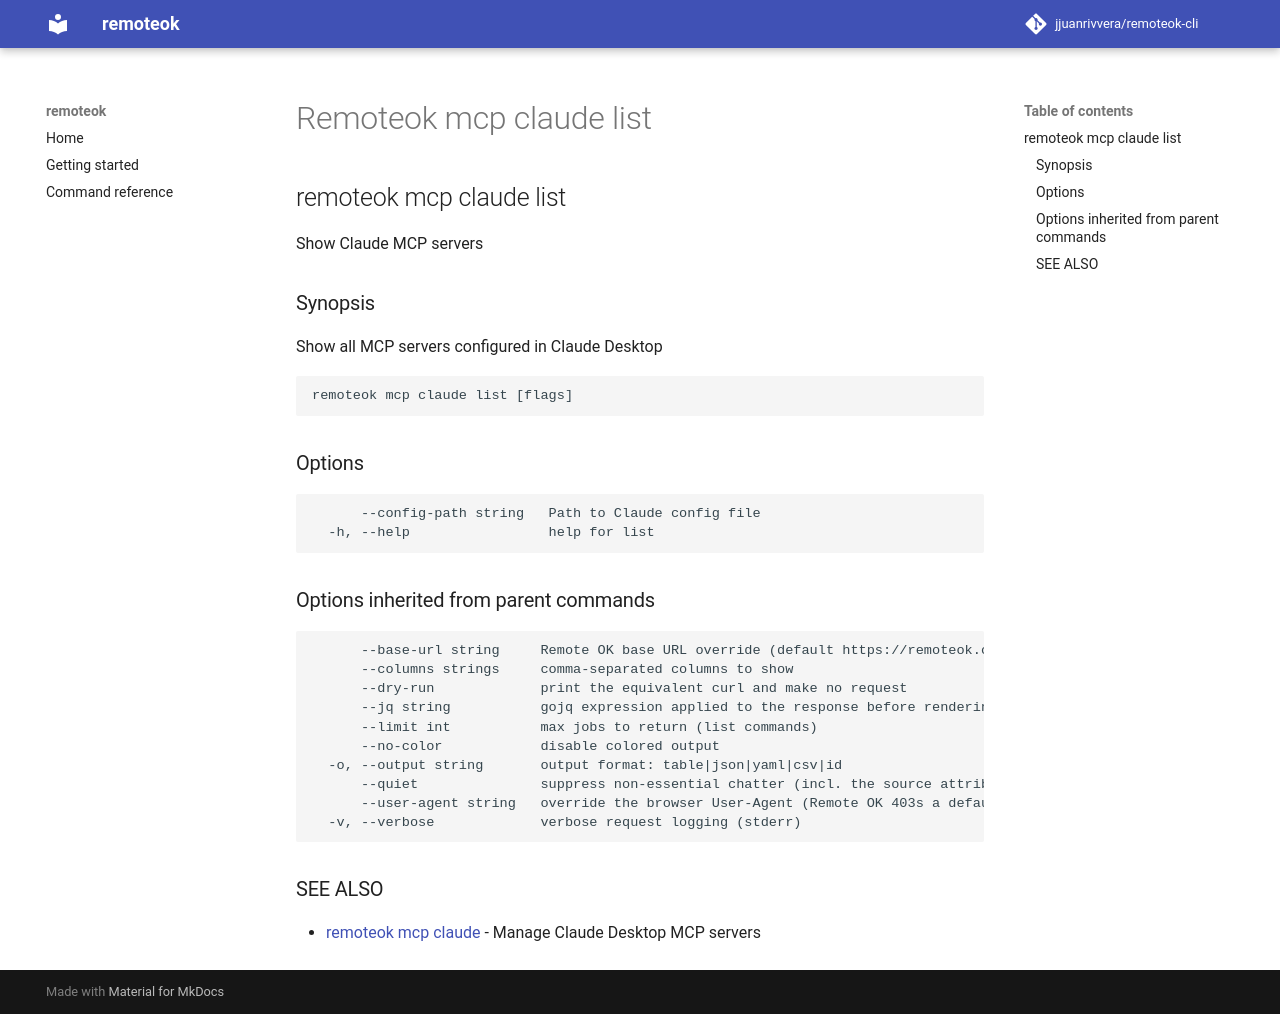

repository: jjuanrivvera/remoteok-cli · page: commands/remoteok_mcp_claude_list/index.html · generator: mkdocs

## remoteok mcp claude list

Show Claude MCP servers

### Synopsis

Show all MCP servers configured in Claude Desktop

```
remoteok mcp claude list [flags]
```

### Options

```
      --config-path string   Path to Claude config file
  -h, --help                 help for list
```

### Options inherited from parent commands

```
      --base-url string     Remote OK base URL override (default https://remoteok.com)
      --columns strings     comma-separated columns to show
      --dry-run             print the equivalent curl and make no request
      --jq string           gojq expression applied to the response before rendering
      --limit int           max jobs to return (list commands)
      --no-color            disable colored output
  -o, --output string       output format: table|json|yaml|csv|id
      --quiet               suppress non-essential chatter (incl. the source attribution)
      --user-agent string   override the browser User-Agent (Remote OK 403s a default/bot UA)
  -v, --verbose             verbose request logging (stderr)
```

### SEE ALSO

* [remoteok mcp claude](remoteok_mcp_claude.md)	 - Manage Claude Desktop MCP servers
